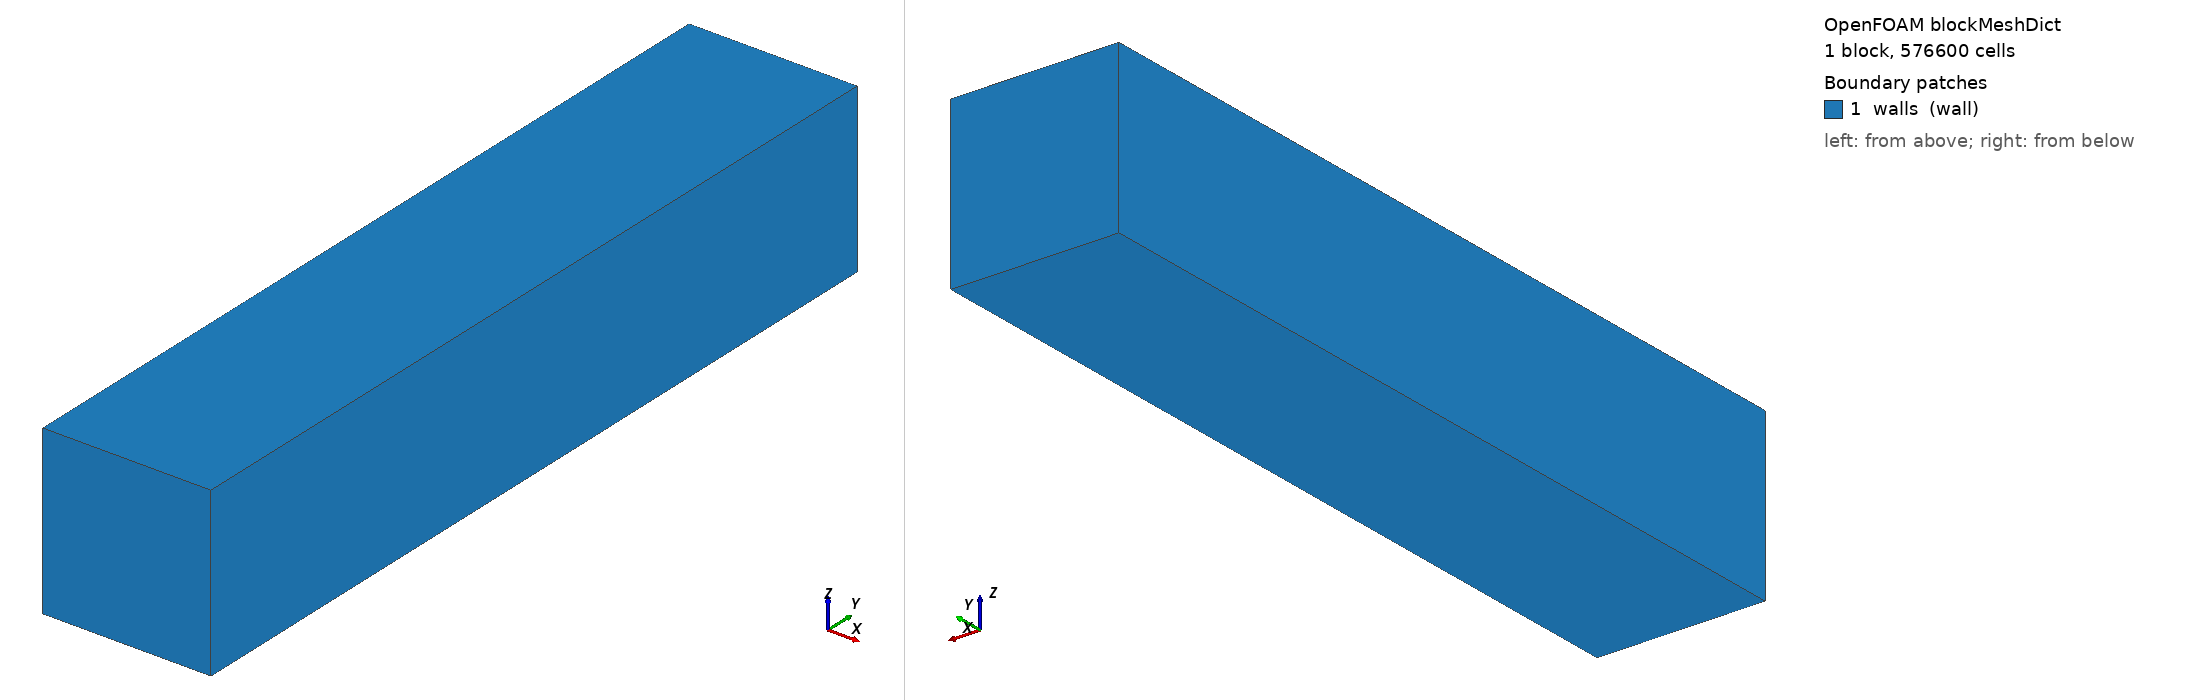

OpenFOAM case: the mesh blockMesh builds from blockMeshDict, 1 block(s), 576600 cells. Boundary patches (legend numbers): 1 walls (wall). Left view from above one corner, right view from below the opposite corner. Boundary conditions: 0 field file(s) under 0/; 0 of 1 drawn patches have an entry in a shipped field file.

=== system/blockMeshDict ===
/*--------------------------------*- C++ -*----------------------------------*\
| =========                 |                                                 |
| \\      /  F ield         | OpenFOAM: The Open Source CFD Toolbox           |
|  \\    /   O peration     | Version:  v2512                                 |
|   \\  /    A nd           | Website:  www.openfoam.com                      |
|    \\/     M anipulation  |                                                 |
\*---------------------------------------------------------------------------*/
FoamFile
{
    version     2.0;
    format      ascii;
    class       dictionary;
    object      blockMeshDict;
}
// * * * * * * * * * * * * * * * * * * * * * * * * * * * * * * * * * * * * * //

scale   0.001;

vertices
(
    (-10 0 -10)
    (-10 0 10)
    (10 0 10)
    (10 0 -10)
    (-10 100 -10)
    (-10 100 10)
    (10 100 10)
    (10 100 -10)
);

blocks
(
    hex (0 1 2 3 4 5 6 7) (62 62 150) simpleGrading (1 1 1)
);

edges
(
);

patches
(
    wall walls
    (
        (2 6 5 1)
        (0 4 7 3)
        (0 1 5 4)
        (4 5 6 7)
        (7 6 2 3)
        (3 2 1 0)
    )
);

mergePatchPairs
(
);

// ************************************************************************* //
